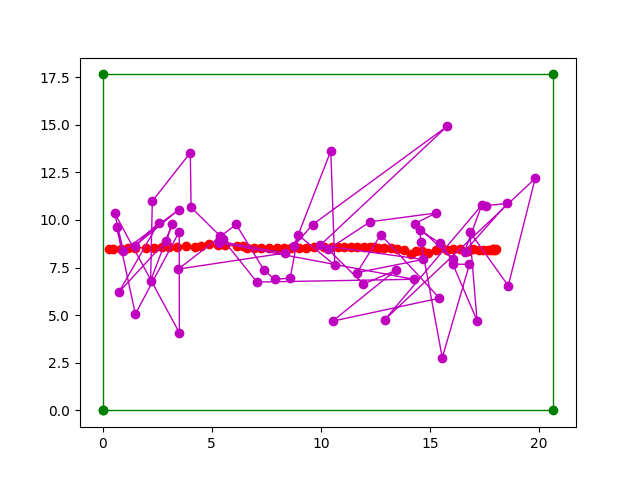

Values plotted in this chart, from the file beside it:
predicted_x, predicted_y, real_x, real_y, deviation_x, deviation_y, eclidean_distance
17.55, 10.75, 18.02, 8.465, 0.4739, 2.28, 2.329
18.54, 10.87, 17.96, 8.446, 0.5795, 2.419, 2.487
16.59, 8.339, 17.9, 8.442, 1.316, 0.1025, 1.32
17.38, 10.78, 17.88, 8.461, 0.5012, 2.317, 2.371
12.93, 4.766, 17.88, 8.46, 4.942, 3.694, 6.17
19.82, 12.18, 17.81, 8.445, 2.013, 3.734, 4.242
18.59, 6.544, 17.64, 8.432, 0.9477, 1.888, 2.112
16.82, 9.391, 17.44, 8.416, 0.622, 0.9754, 1.157
17.16, 4.716, 17.23, 8.423, 0.06672, 3.708, 3.708
16.05, 7.675, 16.99, 8.461, 0.9349, 0.786, 1.221
16.81, 7.671, 16.75, 8.377, 0.05958, 0.7059, 0.7084
15.57, 2.767, 16.4, 8.493, 0.8336, 5.726, 5.787
14.59, 8.86, 16.08, 8.478, 1.489, 0.3815, 1.538
14.53, 9.447, 15.78, 8.413, 1.249, 1.034, 1.622
15.47, 8.786, 15.53, 8.6, 0.05841, 0.1861, 0.195
16.04, 7.934, 15.26, 8.441, 0.7781, 0.5071, 0.9287
14.32, 9.808, 14.93, 8.252, 0.61, 1.556, 1.672
15.27, 10.36, 14.65, 8.378, 0.6164, 1.984, 2.078
12.26, 9.905, 14.37, 8.387, 2.104, 1.517, 2.594
10.34, 8.454, 14.12, 8.187, 3.785, 0.2677, 3.795
11.95, 6.63, 13.82, 8.419, 1.87, 1.789, 2.588
13.42, 7.35, 13.51, 8.498, 0.08665, 1.149, 1.152
10.54, 4.684, 13.21, 8.527, 2.674, 3.843, 4.682
15.44, 5.893, 12.91, 8.528, 2.533, 2.635, 3.655
12.75, 9.227, 12.62, 8.539, 0.13, 0.6871, 0.6993
11.65, 7.231, 12.46, 8.581, 0.8048, 1.351, 1.572
14.68, 7.925, 12.24, 8.59, 2.441, 0.6656, 2.53
9.97, 8.67, 11.97, 8.579, 2, 0.09137, 2.002
15.8, 14.93, 11.68, 8.597, 4.125, 6.332, 7.557
9.621, 9.752, 11.39, 8.574, 1.769, 1.178, 2.126
8.761, 8.618, 11.09, 8.579, 2.324, 0.03906, 2.325
10.46, 13.62, 10.79, 8.575, 0.3348, 5.05, 5.061
10.64, 7.627, 10.53, 8.558, 0.1114, 0.9304, 0.9371
8.964, 9.21, 10.15, 8.584, 1.189, 0.6264, 1.344
8.6, 6.951, 9.707, 8.579, 1.107, 1.627, 1.968
7.885, 6.878, 9.327, 8.531, 1.441, 1.653, 2.193
7.401, 7.361, 8.994, 8.541, 1.593, 1.18, 1.983
6.121, 9.766, 8.649, 8.551, 2.528, 1.215, 2.805
3.472, 7.42, 8.311, 8.521, 4.839, 1.1, 4.962
8.365, 8.263, 7.973, 8.523, 0.3919, 0.2595, 0.47
5.318, 8.882, 7.608, 8.528, 2.29, 0.3543, 2.317
5.356, 8.803, 7.283, 8.54, 1.927, 0.2631, 1.945
14.25, 6.884, 6.944, 8.52, 7.31, 1.635, 7.491
7.073, 6.738, 6.633, 8.532, 0.4399, 1.794, 1.847
5.394, 9.144, 6.445, 8.628, 1.051, 0.5165, 1.171
5.533, 8.995, 6.164, 8.634, 0.6317, 0.3611, 0.7277
4.056, 10.66, 5.621, 8.677, 1.565, 1.983, 2.527
4.021, 13.53, 5.269, 8.691, 1.248, 4.836, 4.994
2.281, 10.99, 4.899, 8.733, 2.618, 2.255, 3.455
2.202, 6.807, 4.512, 8.622, 2.311, 1.816, 2.939
3.192, 9.799, 4.23, 8.593, 1.038, 1.206, 1.592
2.929, 8.92, 3.817, 8.641, 0.888, 0.2786, 0.9307
0.7442, 6.199, 3.421, 8.59, 2.677, 2.391, 3.589
2.565, 9.845, 3.058, 8.563, 0.4938, 1.283, 1.375
1.482, 8.635, 2.705, 8.566, 1.224, 0.06854, 1.225
3.486, 10.53, 2.353, 8.545, 1.133, 1.988, 2.288
0.9538, 8.365, 2, 8.541, 1.046, 0.1757, 1.061
0.5512, 10.37, 1.491, 8.537, 0.9393, 1.832, 2.058
3.52, 4.073, 1.164, 8.512, 2.356, 4.439, 5.025
3.513, 9.38, 0.8344, 8.479, 2.678, 0.9006, 2.826
... 2 more rows
